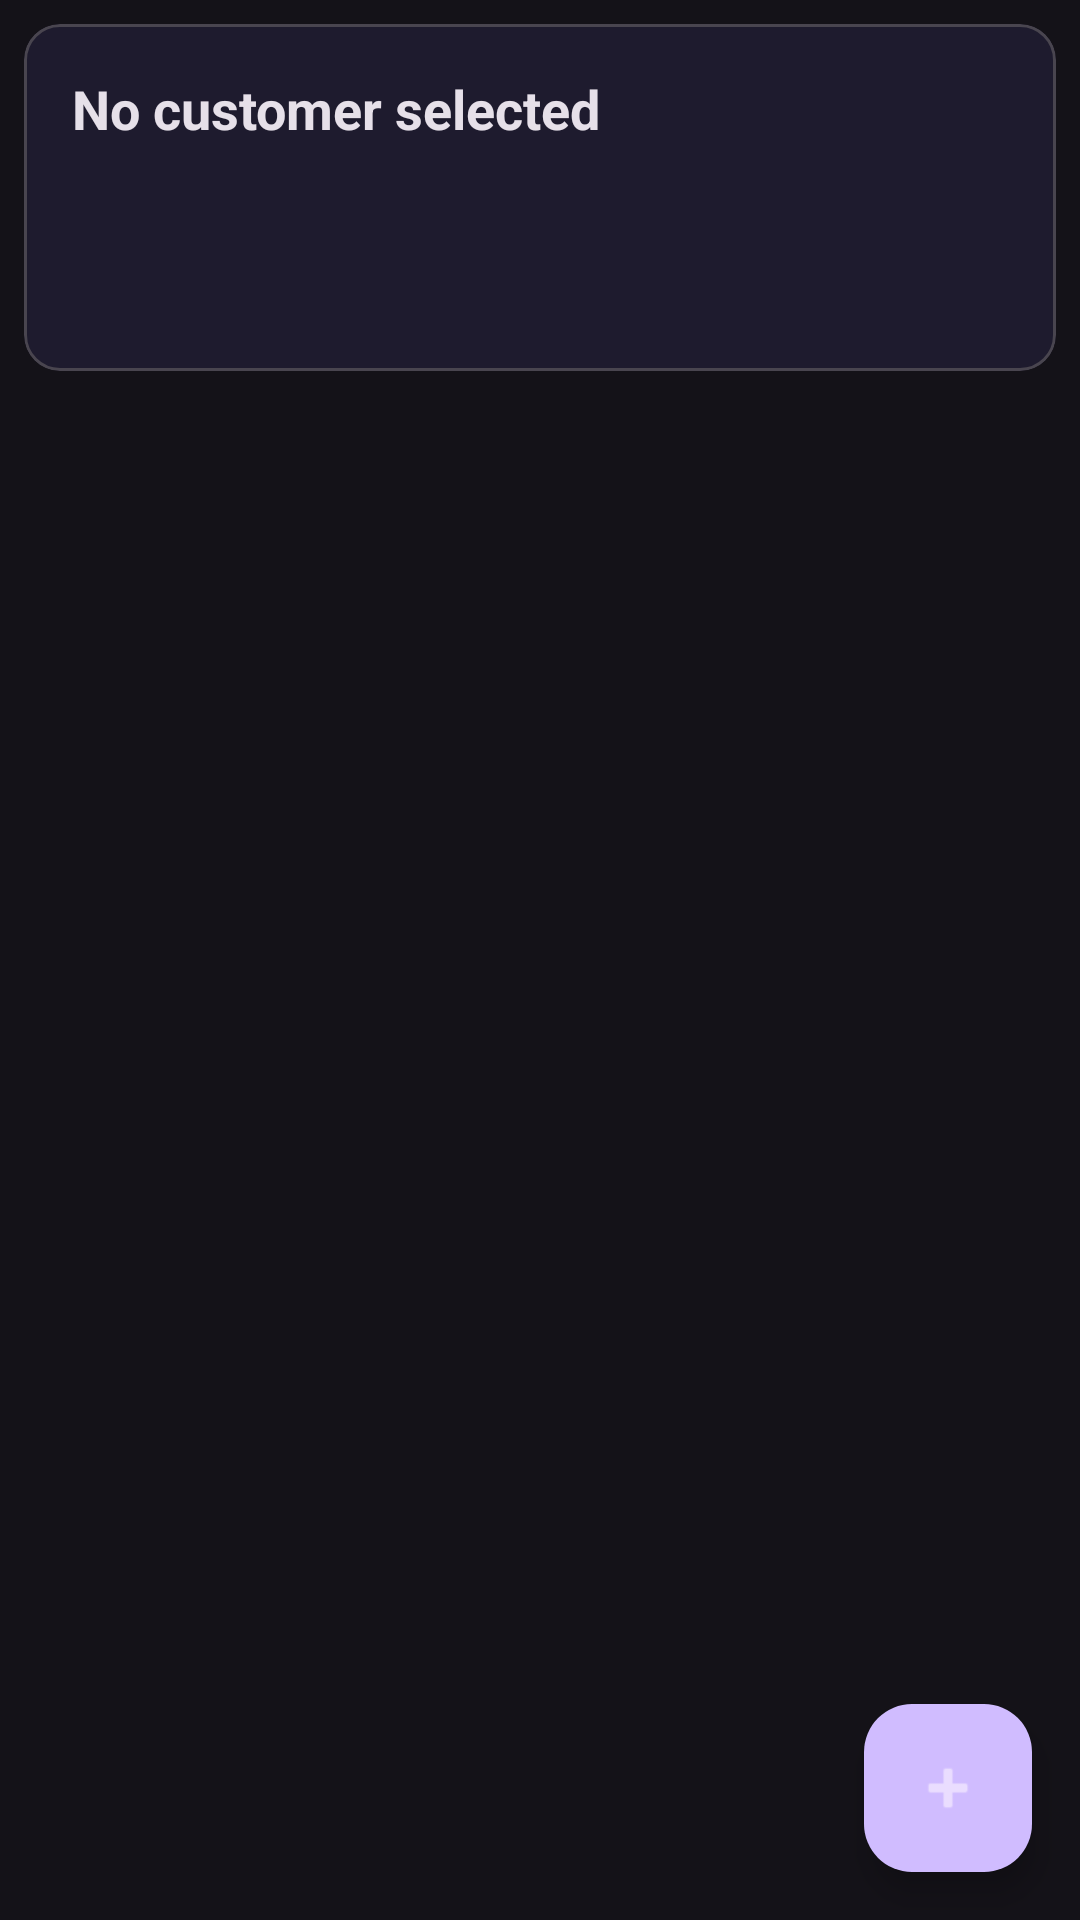

This screen was rendered from an Android layout file. Write that file and the resources it references.
<!-- AndroidManifest.xml: application theme Theme.ChurnPredictor -->
<!-- res/layout/fragment_interactions.xml -->
<?xml version="1.0" encoding="utf-8"?>
<LinearLayout xmlns:android="http://schemas.android.com/apk/res/android"
    android:layout_width="match_parent"
    android:layout_height="match_parent"
    android:orientation="vertical"
    android:background="@color/md_theme_surface">

    
    <com.google.android.material.card.MaterialCardView
        android:layout_width="match_parent"
        android:layout_height="wrap_content"
        android:layout_margin="8dp"
        xmlns:app="http://schemas.android.com/apk/res-auto"
        app:cardBackgroundColor="@color/card_bg"
        app:cardCornerRadius="12dp">

        <LinearLayout
            android:layout_width="match_parent"
            android:layout_height="wrap_content"
            android:orientation="vertical"
            android:padding="16dp">

            <TextView
                android:id="@+id/tvCustomerName"
                android:layout_width="wrap_content"
                android:layout_height="wrap_content"
                android:text="No customer selected"
                android:textColor="@color/md_theme_onSurface"
                android:textSize="18sp"
                android:textStyle="bold" />

            <TextView
                android:id="@+id/tvCustomerEmail"
                android:layout_width="wrap_content"
                android:layout_height="wrap_content"
                android:textColor="@color/md_theme_onSurfaceVariant"
                android:textSize="14sp" />

            <LinearLayout
                android:layout_width="match_parent"
                android:layout_height="wrap_content"
                android:orientation="horizontal"
                android:layout_marginTop="8dp">

                <TextView
                    android:id="@+id/tvRiskLevel"
                    android:layout_width="wrap_content"
                    android:layout_height="wrap_content"
                    android:paddingStart="8dp"
                    android:paddingEnd="8dp"
                    android:paddingTop="4dp"
                    android:paddingBottom="4dp"
                    android:textColor="@color/md_theme_onPrimary"
                    android:textSize="12sp"
                    android:textStyle="bold" />

                <TextView
                    android:id="@+id/tvRiskScore"
                    android:layout_width="wrap_content"
                    android:layout_height="wrap_content"
                    android:layout_marginStart="8dp"
                    android:textColor="@color/md_theme_onSurfaceVariant"
                    android:textSize="14sp" />
            </LinearLayout>

            
            <LinearLayout
                android:id="@+id/strategyContainer"
                android:layout_width="match_parent"
                android:layout_height="wrap_content"
                android:orientation="vertical"
                android:layout_marginTop="8dp" />
        </LinearLayout>
    </com.google.android.material.card.MaterialCardView>

    
    <androidx.recyclerview.widget.RecyclerView
        android:id="@+id/recyclerInteractions"
        android:layout_width="match_parent"
        android:layout_height="0dp"
        android:layout_weight="1"
        xmlns:app="http://schemas.android.com/apk/res-auto"
        app:layoutManager="androidx.recyclerview.widget.LinearLayoutManager" />

    <com.google.android.material.floatingactionbutton.FloatingActionButton
        android:id="@+id/fabAddInteraction"
        android:layout_width="wrap_content"
        android:layout_height="wrap_content"
        android:layout_gravity="bottom|end"
        android:layout_margin="16dp"
        android:contentDescription="@string/log_interaction"
        android:src="@android:drawable/ic_input_add"
        app:backgroundTint="@color/md_theme_primary"
        xmlns:app="http://schemas.android.com/apk/res-auto" />

</LinearLayout>
<!-- resources referenced by this layout -->
<resources>
  <color name="card_bg">#1E1B2E</color>
  <color name="md_theme_onPrimary">#381E72</color>
  <color name="md_theme_onSurface">#E6E0E9</color>
  <color name="md_theme_onSurfaceVariant">#CAC4D0</color>
  <color name="md_theme_primary">#D0BCFF</color>
  <color name="md_theme_surface">#141218</color>
  <string name="log_interaction">Log Interaction</string>
  <style name="Theme.ChurnPredictor" parent="Theme.Material3.Dark.NoActionBar">
          <item name="colorPrimary">@color/md_theme_primary</item>
          <item name="colorOnPrimary">@color/md_theme_onPrimary</item>
          <item name="colorPrimaryContainer">@color/md_theme_primaryContainer</item>
          <item name="colorOnPrimaryContainer">@color/md_theme_onPrimaryContainer</item>
          <item name="colorSecondary">@color/md_theme_secondary</item>
          <item name="colorOnSecondary">@color/md_theme_onSecondary</item>
          <item name="colorSecondaryContainer">@color/md_theme_secondaryContainer</item>
          <item name="colorOnSecondaryContainer">@color/md_theme_onSecondaryContainer</item>
          <item name="colorTertiary">@color/md_theme_tertiary</item>
          <item name="colorOnTertiary">@color/md_theme_onTertiary</item>
          <item name="colorTertiaryContainer">@color/md_theme_tertiaryContainer</item>
          <item name="colorOnTertiaryContainer">@color/md_theme_onTertiaryContainer</item>
          <item name="colorError">@color/md_theme_error</item>
          <item name="colorOnError">@color/md_theme_onError</item>
          <item name="colorErrorContainer">@color/md_theme_errorContainer</item>
          <item name="colorOnErrorContainer">@color/md_theme_onErrorContainer</item>
          <item name="colorSurface">@color/md_theme_surface</item>
          <item name="colorOnSurface">@color/md_theme_onSurface</item>
          <item name="colorSurfaceVariant">@color/md_theme_surfaceVariant</item>
          <item name="colorOnSurfaceVariant">@color/md_theme_onSurfaceVariant</item>
          <item name="colorOutline">@color/md_theme_outline</item>
          <item name="colorOutlineVariant">@color/md_theme_outlineVariant</item>
      </style>
  <color name="md_theme_primaryContainer">#4F378B</color>
  <color name="md_theme_onPrimaryContainer">#EADDFF</color>
  <color name="md_theme_secondary">#CCC2DC</color>
  <color name="md_theme_onSecondary">#332D41</color>
  <color name="md_theme_secondaryContainer">#4A4458</color>
  <color name="md_theme_onSecondaryContainer">#E8DEF8</color>
  <color name="md_theme_tertiary">#EFB8C8</color>
  <color name="md_theme_onTertiary">#492532</color>
  <color name="md_theme_tertiaryContainer">#633B48</color>
  <color name="md_theme_onTertiaryContainer">#FFD8E4</color>
  <color name="md_theme_error">#F2B8B5</color>
  <color name="md_theme_onError">#601410</color>
  <color name="md_theme_errorContainer">#8C1D18</color>
  <color name="md_theme_onErrorContainer">#F9DEDC</color>
  <color name="md_theme_surfaceVariant">#49454F</color>
  <color name="md_theme_outline">#938F99</color>
  <color name="md_theme_outlineVariant">#49454F</color>
</resources>
